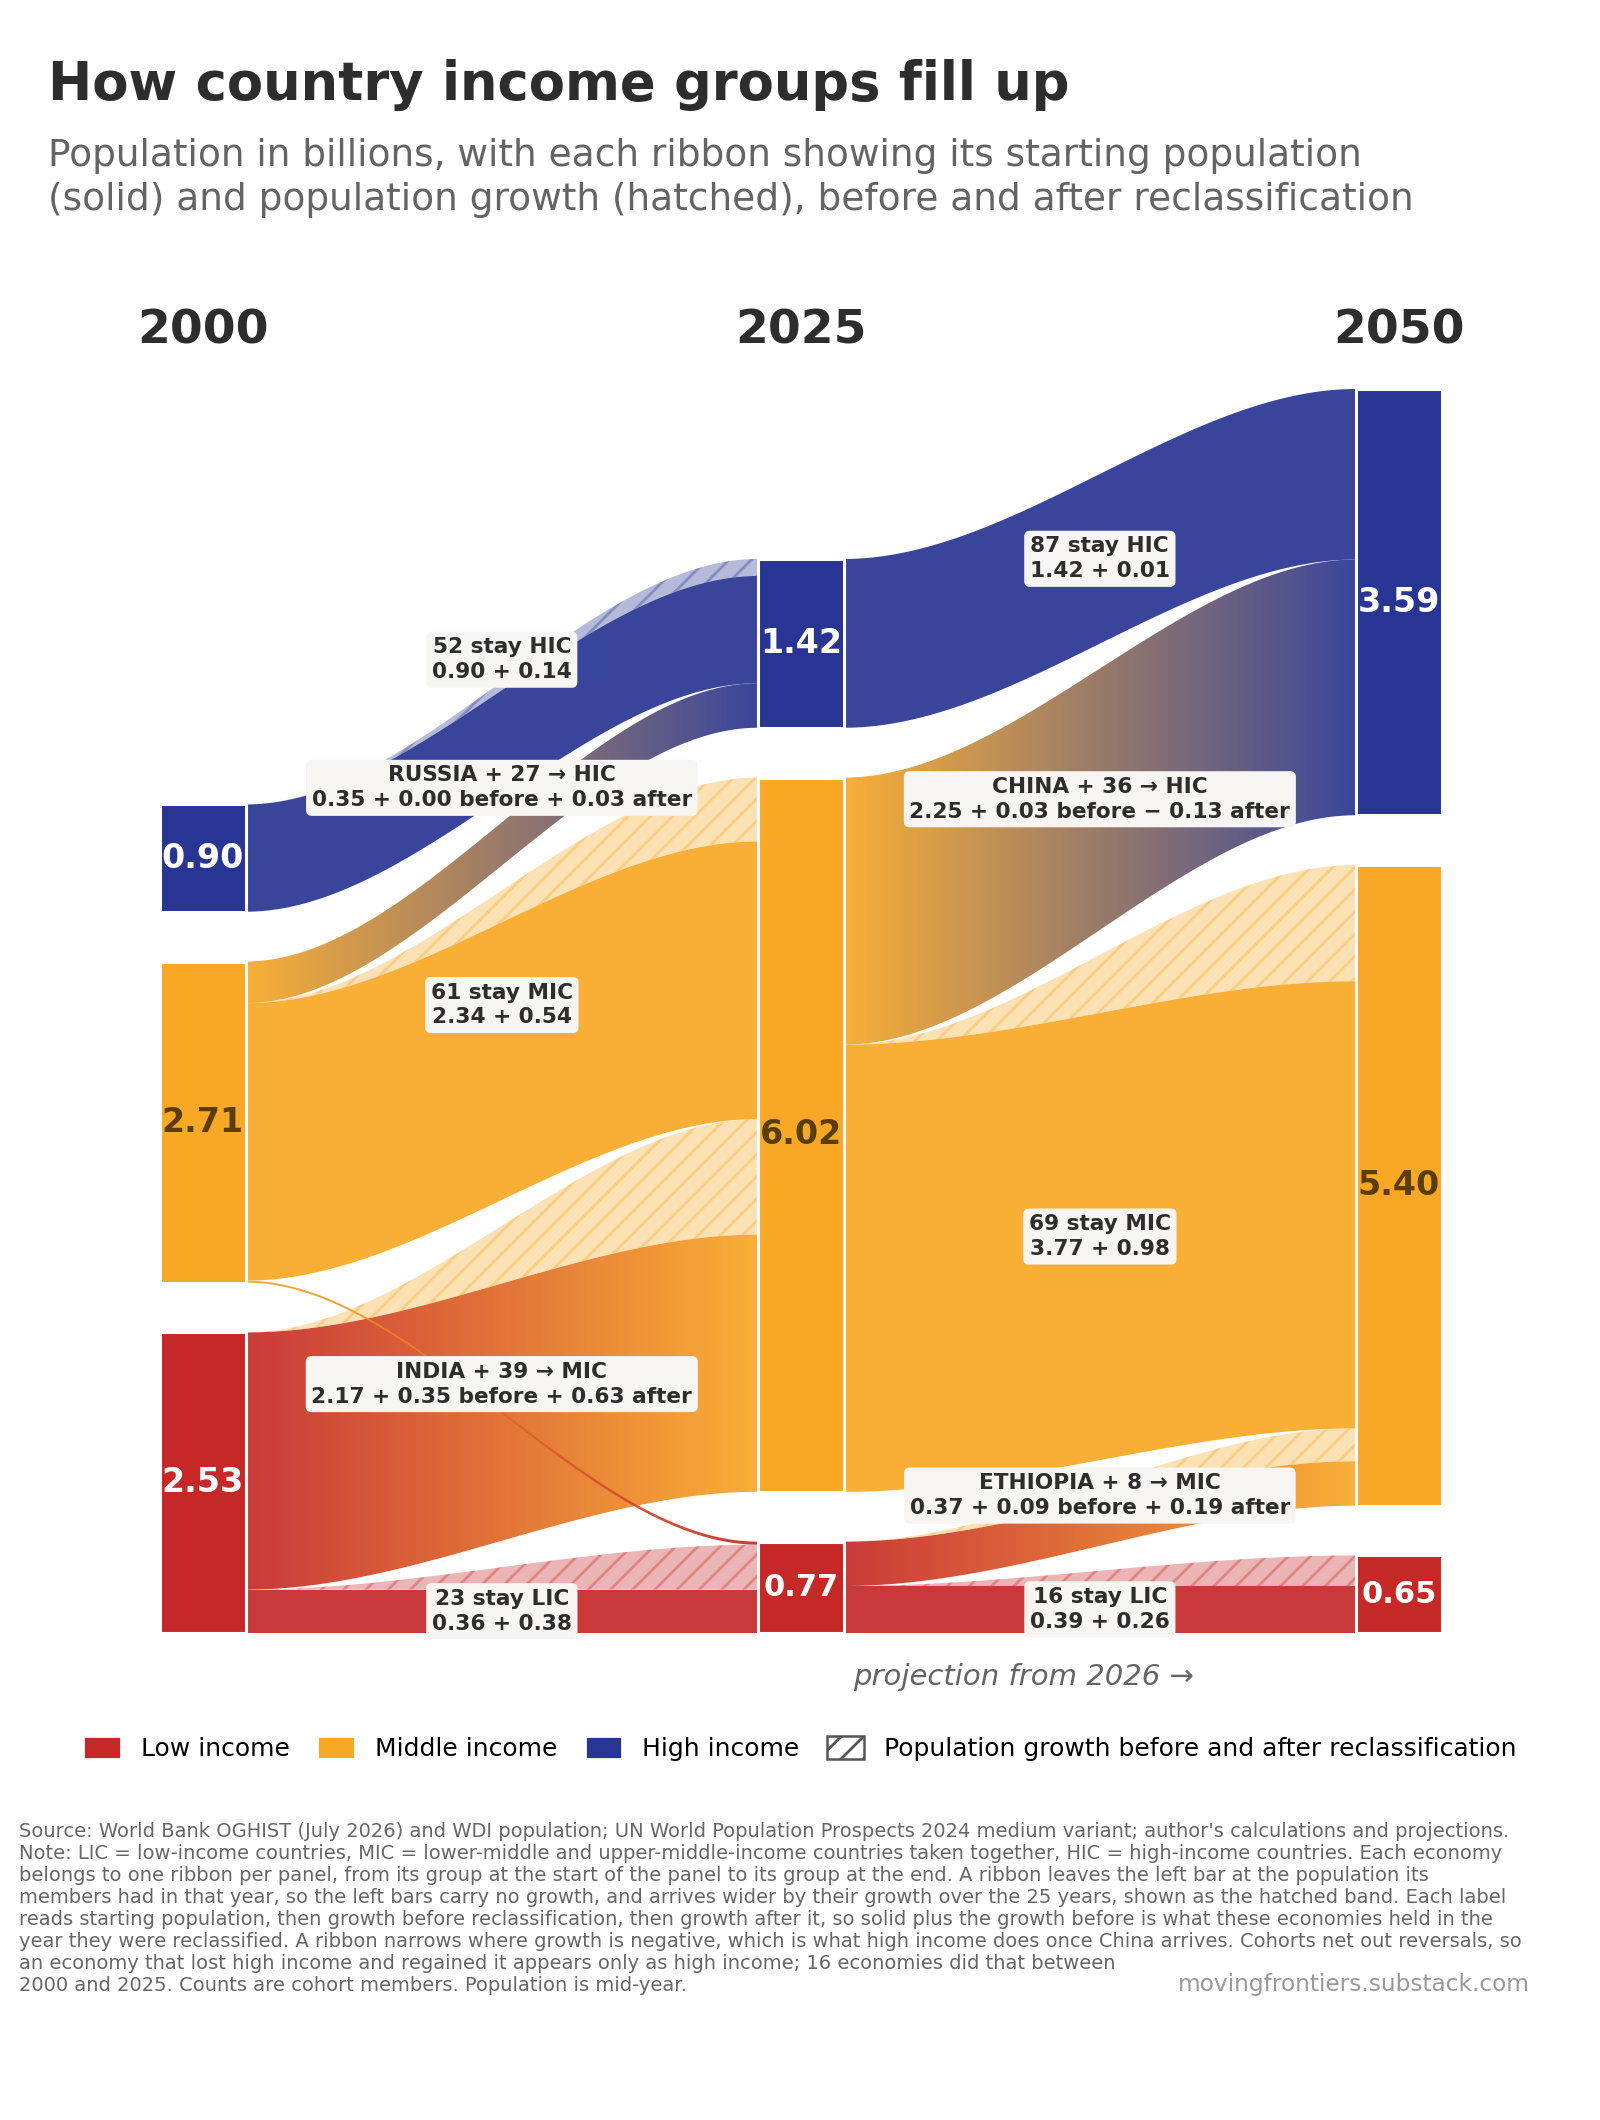

Source data for this figure (header and first rows):
row_type, panel, year, group, origin, destination, economies, chart_label, labelled_on_chart, largest_member, population_bn, share_of_classified_pct, start_population_bn, growth_total_bn, growth_before_reclassification_bn, growth_after_reclassification_bn, end_population_bn, population_at_reclassification_bn, notes
bar, , 2000, LIC, , , , , , , 2.532, 41.2, , , , , , , 
bar, , 2000, MIC, , , , , , , 2.709, 44.1, , , , , , , 
bar, , 2000, HIC, , , , , , , 0.9045, 14.7, , , , , , , 
bar, , 2025, LIC, , , , , , , 0.7675, 9.3, , , , , , , 
bar, , 2025, MIC, , , , , , , 6.024, 73.3, , , , , , , 
bar, , 2025, HIC, , , , , , , 1.423, 17.3, , , , , , , 
bar, , 2050, LIC, , , , , , , 0.651, 6.7, , , , , , , 
bar, , 2050, MIC, , , , , , , 5.403, 56.0, , , , , , , 
bar, , 2050, HIC, , , , , , , 3.595, 37.3, , , , , , , 
ribbon, 2000-2025, , , LIC, LIC, 23, 23 stay LIC, yes, Ethiopia, , , 0.3623, 0.3796, , , 0.7419, , growth includes economies entering the c…
ribbon, 2000-2025, , , LIC, MIC, 40, INDIA + 39 -> MIC, yes, India, , , 2.169, 0.9747, 0.3457, 0.6291, 3.144, 2.515, 
ribbon, 2000-2025, , , MIC, LIC, 1, SYRIA -> LIC, no, Syria, , , 0.0166, 0.009, 0.0026, 0.0064, 0.0256, 0.0192, 
ribbon, 2000-2025, , , MIC, MIC, 61, 61 stay MIC, yes, China, , , 2.341, 0.5392, , , 2.88, , growth includes economies entering the c…
ribbon, 2000-2025, , , MIC, HIC, 28, RUSSIA + 27 -> HIC, yes, Russia, , , 0.3511, 0.0246, -0.0018, 0.0264, 0.3757, 0.3493, 
ribbon, 2000-2025, , , HIC, HIC, 52, 52 stay HIC, yes, United States, , , 0.9045, 0.1433, , , 1.048, , growth includes economies entering the c…
ribbon, 2025-2050, , , LIC, LIC, 16, 16 stay LIC, yes, Sudan, , , 0.3932, 0.2579, , , 0.651, , 
ribbon, 2025-2050, , , LIC, MIC, 9, ETHIOPIA + 8 -> MIC, yes, Ethiopia, , , 0.3743, 0.2772, 0.0876, 0.1896, 0.6515, 0.4619, 
ribbon, 2025-2050, , , MIC, MIC, 69, 69 stay MIC, yes, India, , , 3.771, 0.9802, , , 4.751, , 
ribbon, 2025-2050, , , MIC, HIC, 37, CHINA + 36 -> HIC, yes, China, , , 2.253, -0.0962, 0.0296, -0.1258, 2.157, 2.283, 
ribbon, 2025-2050, , , HIC, HIC, 87, 87 stay HIC, yes, United States, , , 1.423, 0.0146, , , 1.438, , 
